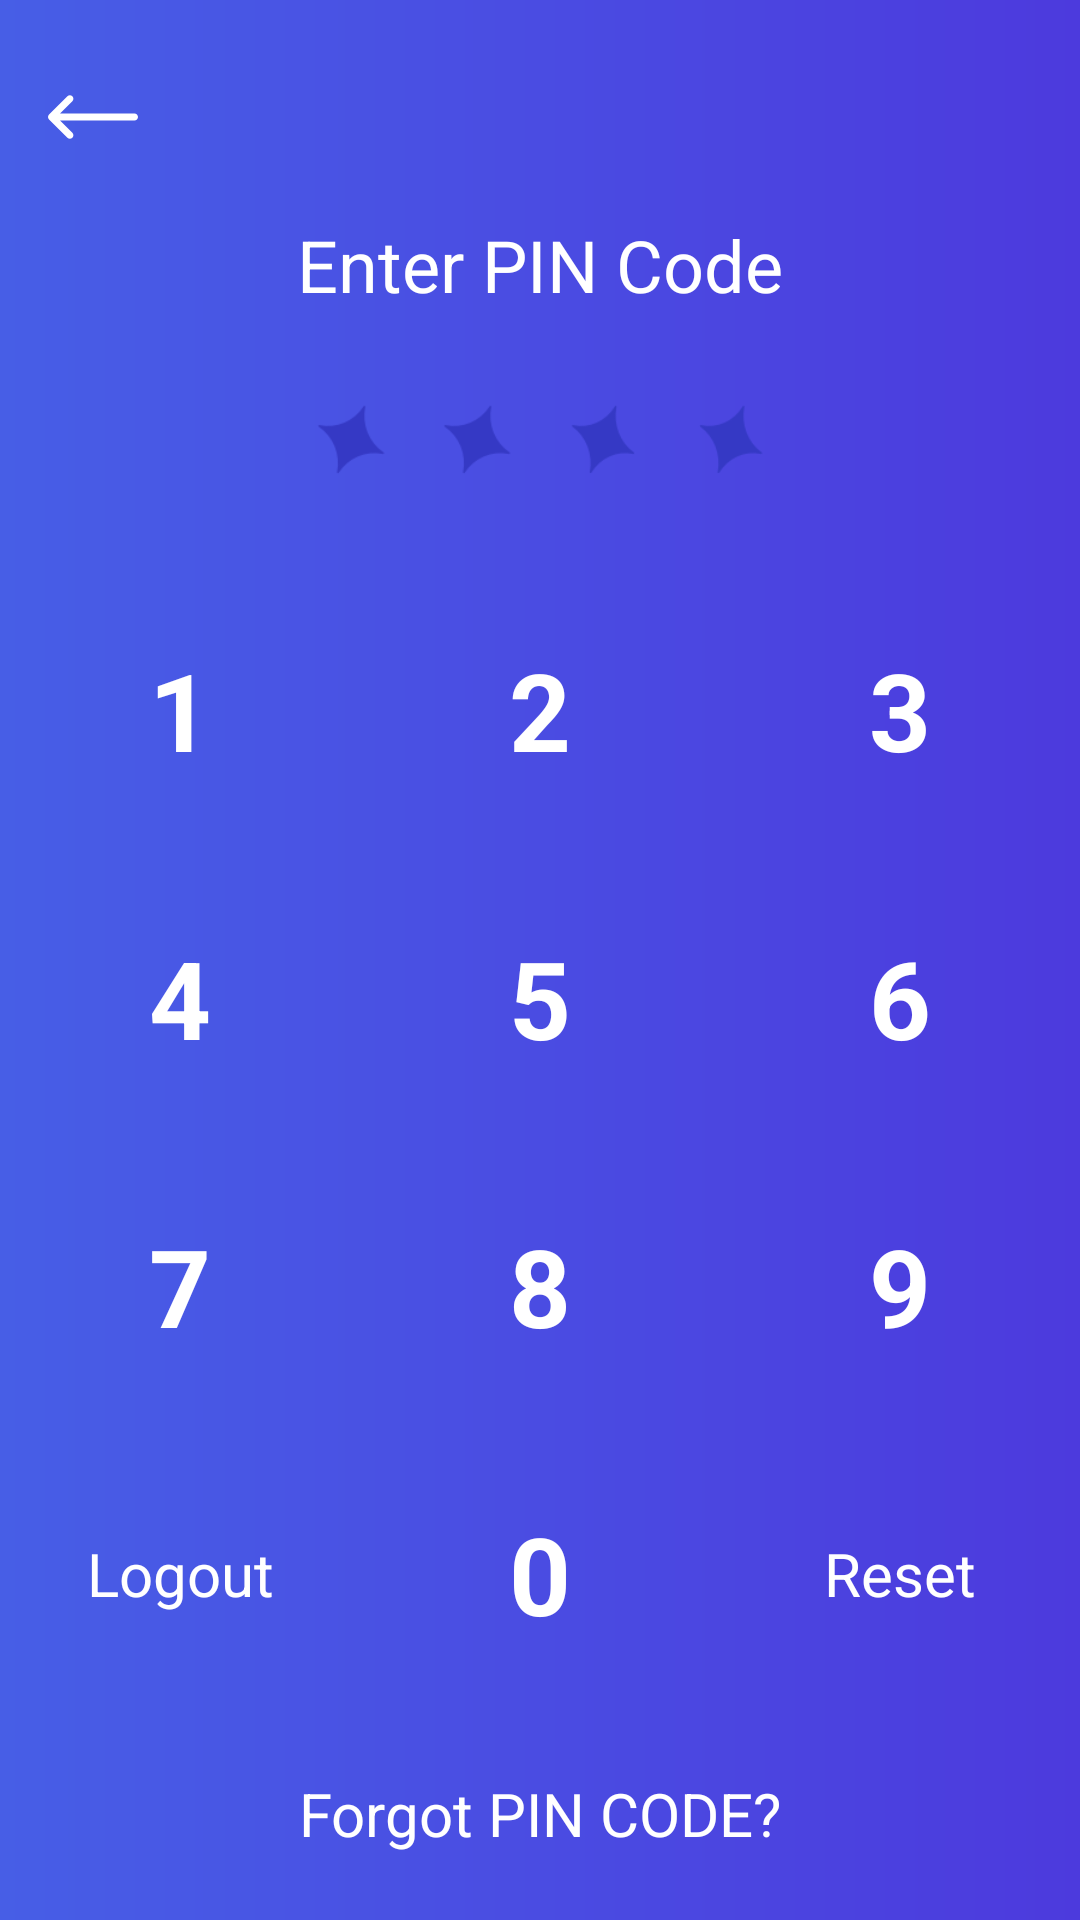

Here is an Android app screen rendered from its layout file. Give the layout XML and the strings, colors and styles it references.
<!-- AndroidManifest.xml: application theme AppTheme -->
<!-- res/layout/fragment_pin_code.xml -->
<?xml version="1.0" encoding="utf-8"?>
<androidx.constraintlayout.widget.ConstraintLayout xmlns:android="http://schemas.android.com/apk/res/android"
    xmlns:app="http://schemas.android.com/apk/res-auto"
    xmlns:tools="http://schemas.android.com/tools"
    android:layout_width="match_parent"
    android:layout_height="match_parent"
    android:background="@drawable/bg_join_blue_gradient"
    tools:context=".ui.join.pinCode.PinCodeFragment">

    <ImageButton
        android:id="@+id/pin_code_back_btn"
        android:layout_width="wrap_content"
        android:layout_height="wrap_content"
        android:layout_marginStart="16dp"
        android:layout_marginTop="24dp"
        android:background="@android:color/transparent"
        android:src="@drawable/ic_back_arrow_white"
        app:layout_constraintStart_toStartOf="parent"
        app:layout_constraintTop_toTopOf="parent" />

    <TextView
        android:id="@+id/pin_code_label"
        android:layout_width="wrap_content"
        android:layout_height="wrap_content"
        android:layout_marginTop="72dp"
        android:text="@string/enter_pin_code"
        android:textColor="@android:color/white"
        android:textSize="24sp"
        app:layout_constraintEnd_toEndOf="parent"
        app:layout_constraintStart_toStartOf="parent"
        app:layout_constraintTop_toTopOf="parent" />

    <ImageView
        android:id="@+id/pin_code_indicator_iv"
        android:layout_width="0dp"
        android:layout_height="64dp"
        android:src="@drawable/dot0"
        app:layout_constraintBottom_toTopOf="@id/pin_code_keypad_container"
        app:layout_constraintEnd_toEndOf="@id/pin_code_label"
        app:layout_constraintStart_toStartOf="@id/pin_code_label"
        app:layout_constraintTop_toBottomOf="@id/pin_code_label" />

    <androidx.constraintlayout.widget.ConstraintLayout
        android:id="@+id/pin_code_keypad_container"
        android:layout_width="0dp"
        android:layout_height="0dp"
        app:layout_constraintBottom_toTopOf="@id/pin_code_forget_label"
        app:layout_constraintEnd_toEndOf="parent"
        app:layout_constraintHeight_percent="0.6"
        app:layout_constraintStart_toStartOf="parent"
        app:layout_constraintTop_toBottomOf="@id/pin_code_indicator_iv">

        <TextView
            android:id="@+id/pin_num1"
            style="@style/NumPadButtonStyle"
            android:text="@string/num_pad_1"
            app:layout_constraintBottom_toTopOf="@id/pin_num4"
            app:layout_constraintEnd_toStartOf="@id/pin_num2"
            app:layout_constraintStart_toStartOf="parent"
            app:layout_constraintTop_toTopOf="parent" />

        <TextView
            android:id="@+id/pin_num2"
            style="@style/NumPadButtonStyle"
            android:text="@string/num_pad_2"
            app:layout_constraintBottom_toTopOf="@id/pin_num4"
            app:layout_constraintEnd_toStartOf="@id/pin_num3"
            app:layout_constraintStart_toEndOf="@id/pin_num1"
            app:layout_constraintTop_toTopOf="parent" />

        <TextView
            android:id="@+id/pin_num3"
            style="@style/NumPadButtonStyle"
            android:text="@string/num_pad_3"
            app:layout_constraintBottom_toTopOf="@id/pin_num4"
            app:layout_constraintEnd_toEndOf="parent"
            app:layout_constraintStart_toEndOf="@id/pin_num2"
            app:layout_constraintTop_toTopOf="parent" />

        <TextView
            android:id="@+id/pin_num4"
            style="@style/NumPadButtonStyle"
            android:text="@string/num_pad_4"
            app:layout_constraintBottom_toTopOf="@id/pin_num7"
            app:layout_constraintEnd_toStartOf="@id/pin_num5"
            app:layout_constraintStart_toStartOf="@id/pin_num1"
            app:layout_constraintTop_toBottomOf="@id/pin_num1" />

        <TextView
            android:id="@+id/pin_num5"
            style="@style/NumPadButtonStyle"
            android:text="@string/num_pad_5"
            app:layout_constraintBottom_toTopOf="@id/pin_num7"
            app:layout_constraintEnd_toStartOf="@id/pin_num6"
            app:layout_constraintStart_toEndOf="@id/pin_num4"
            app:layout_constraintTop_toBottomOf="@id/pin_num1" />

        <TextView
            android:id="@+id/pin_num6"
            style="@style/NumPadButtonStyle"
            android:text="@string/num_pad_6"
            app:layout_constraintBottom_toTopOf="@id/pin_num7"
            app:layout_constraintEnd_toEndOf="parent"
            app:layout_constraintStart_toEndOf="@id/pin_num5"
            app:layout_constraintTop_toBottomOf="@id/pin_num1" />

        <TextView
            android:id="@+id/pin_num7"
            style="@style/NumPadButtonStyle"
            android:text="@string/num_pad_7"
            app:layout_constraintBottom_toTopOf="@id/pin_num_logout"
            app:layout_constraintEnd_toStartOf="@id/pin_num8"
            app:layout_constraintStart_toStartOf="@id/pin_num4"
            app:layout_constraintTop_toBottomOf="@id/pin_num4" />

        <TextView
            android:id="@+id/pin_num8"
            style="@style/NumPadButtonStyle"
            android:text="@string/num_pad_8"
            app:layout_constraintBottom_toTopOf="@id/pin_num_logout"
            app:layout_constraintEnd_toStartOf="@id/pin_num9"
            app:layout_constraintStart_toEndOf="@id/pin_num7"
            app:layout_constraintTop_toBottomOf="@id/pin_num4" />

        <TextView
            android:id="@+id/pin_num9"
            style="@style/NumPadButtonStyle"
            android:text="@string/num_pad_9"
            app:layout_constraintBottom_toTopOf="@id/pin_num_logout"
            app:layout_constraintEnd_toEndOf="parent"
            app:layout_constraintStart_toEndOf="@id/pin_num8"
            app:layout_constraintTop_toBottomOf="@id/pin_num4" />

        <TextView
            android:id="@+id/pin_num_logout"
            android:layout_width="0dp"
            android:layout_height="0dp"
            android:gravity="center"
            android:text="@string/logout"
            android:textAlignment="center"
            android:textColor="@android:color/white"
            android:textSize="20sp"
            app:layout_constraintBottom_toBottomOf="parent"
            app:layout_constraintEnd_toStartOf="@id/pin_num0"
            app:layout_constraintStart_toStartOf="@id/pin_num7"
            app:layout_constraintTop_toBottomOf="@id/pin_num7" />

        <TextView
            android:id="@+id/pin_num0"
            style="@style/NumPadButtonStyle"
            android:text="@string/num_pad_0"
            app:layout_constraintBottom_toBottomOf="parent"
            app:layout_constraintEnd_toStartOf="@id/pin_num_reset"
            app:layout_constraintStart_toEndOf="@id/pin_num_logout"
            app:layout_constraintTop_toBottomOf="@id/pin_num7" />

        <TextView
            android:id="@+id/pin_num_reset"
            android:layout_width="0dp"
            android:layout_height="0dp"
            android:gravity="center"
            android:text="@string/reset"
            android:textAlignment="center"
            android:textColor="@android:color/white"
            android:textSize="20sp"
            app:layout_constraintBottom_toBottomOf="parent"
            app:layout_constraintEnd_toEndOf="parent"
            app:layout_constraintStart_toEndOf="@id/pin_num0"
            app:layout_constraintTop_toBottomOf="@id/pin_num7" />
    </androidx.constraintlayout.widget.ConstraintLayout>

    <TextView
        android:id="@+id/pin_code_forget_label"
        android:layout_width="wrap_content"
        android:layout_height="wrap_content"
        android:layout_marginTop="8dp"
        android:layout_marginBottom="12dp"
        android:text="@string/Forgot_pin_code"
        android:textColor="@android:color/white"
        android:textSize="20sp"
        app:layout_constraintBottom_toBottomOf="parent"
        app:layout_constraintEnd_toEndOf="parent"
        app:layout_constraintStart_toStartOf="parent"
        app:layout_constraintTop_toBottomOf="@id/pin_code_keypad_container" />

    <include
        android:id="@+id/pin_code_loading_layout"
        layout="@layout/layout_loading"
        android:visibility="gone" />
</androidx.constraintlayout.widget.ConstraintLayout>
<!-- res/layout/layout_loading.xml (included above) -->
<?xml version="1.0" encoding="utf-8"?>
<androidx.constraintlayout.widget.ConstraintLayout xmlns:android="http://schemas.android.com/apk/res/android"
    xmlns:app="http://schemas.android.com/apk/res-auto"
    android:id="@+id/loading_layout"
    android:layout_width="match_parent"
    android:layout_height="match_parent"
    android:background="#33000000"
    android:elevation="4dp">

    <ImageView
        android:id="@+id/loading_icon"
        android:layout_width="wrap_content"
        android:layout_height="wrap_content"
        android:elevation="0dp"
        android:src="@drawable/ic_logo_loading"
        app:layout_constraintBottom_toBottomOf="parent"
        app:layout_constraintEnd_toEndOf="parent"
        app:layout_constraintStart_toStartOf="parent"
        app:layout_constraintTop_toTopOf="parent" />

</androidx.constraintlayout.widget.ConstraintLayout>
<!-- resources referenced by this layout -->
<resources>
  <!-- drawable bg_join_blue_gradient (drawable) -->
  <?xml version="1.0" encoding="utf-8"?>
  <shape xmlns:android="http://schemas.android.com/apk/res/android"
      android:shape="rectangle">
  
      <gradient
          android:centerColor="#4a4ce2"
          android:endColor="#4c3add"
          android:startColor="#475ee6"
          android:type="linear" />
  
  </shape>
  <!-- drawable dot0: png bitmap (drawable, 19817 bytes) -->
  <!-- drawable ic_back_arrow_white (drawable) -->
  <vector xmlns:android="http://schemas.android.com/apk/res/android"
      android:width="30dp"
      android:height="30dp"
      android:viewportWidth="512"
      android:viewportHeight="512">
    <path
        android:fillColor="#FFFFFFFF"
        android:pathData="M492,236H68.442l70.164,-69.824c7.829,-7.792 7.859,-20.455 0.067,-28.284c-7.792,-7.83 -20.456,-7.859 -28.285,-0.068l-104.504,104c-0.007,0.006 -0.012,0.013 -0.018,0.019c-7.809,7.792 -7.834,20.496 -0.002,28.314c0.007,0.006 0.012,0.013 0.018,0.019l104.504,104c7.828,7.79 20.492,7.763 28.285,-0.068c7.792,-7.829 7.762,-20.492 -0.067,-28.284L68.442,276H492c11.046,0 20,-8.954 20,-20C512,244.954 503.046,236 492,236z"/>
  </vector>
  <!-- drawable ic_logo_loading: png bitmap (drawable, 4516 bytes) -->
  <string name="Forgot_pin_code">Forgot PIN CODE?</string>
  <string name="enter_pin_code">Enter PIN Code</string>
  <string name="logout">Logout</string>
  <string name="num_pad_0">0</string>
  <string name="num_pad_1">1</string>
  <string name="num_pad_2">2</string>
  <string name="num_pad_3">3</string>
  <string name="num_pad_4">4</string>
  <string name="num_pad_5">5</string>
  <string name="num_pad_6">6</string>
  <string name="num_pad_7">7</string>
  <string name="num_pad_8">8</string>
  <string name="num_pad_9">9</string>
  <string name="reset">Reset</string>
  <style name="NumPadButtonStyle" parent="Widget.AppCompat.TextView">
          <item name="android:layout_height">0dp</item>
          <item name="android:layout_width">0dp</item>
          <item name="android:gravity">center</item>
          <item name="android:textAlignment">center</item>
          <item name="android:textSize">36sp</item>
          <item name="android:textStyle">bold</item>
          <item name="android:textColor">@android:color/white</item>
      </style>
  <style name="AppTheme" parent="Theme.AppCompat.Light.NoActionBar">
          <item name="colorPrimary">@color/colorPrimary</item>
          <item name="colorPrimaryDark">@color/colorPrimaryDark</item>
          <item name="colorAccent">@color/colorAccent</item>
      </style>
  <color name="colorPrimary">#6200EE</color>
  <color name="colorPrimaryDark">#3700B3</color>
  <color name="colorAccent">#03DAC5</color>
</resources>
